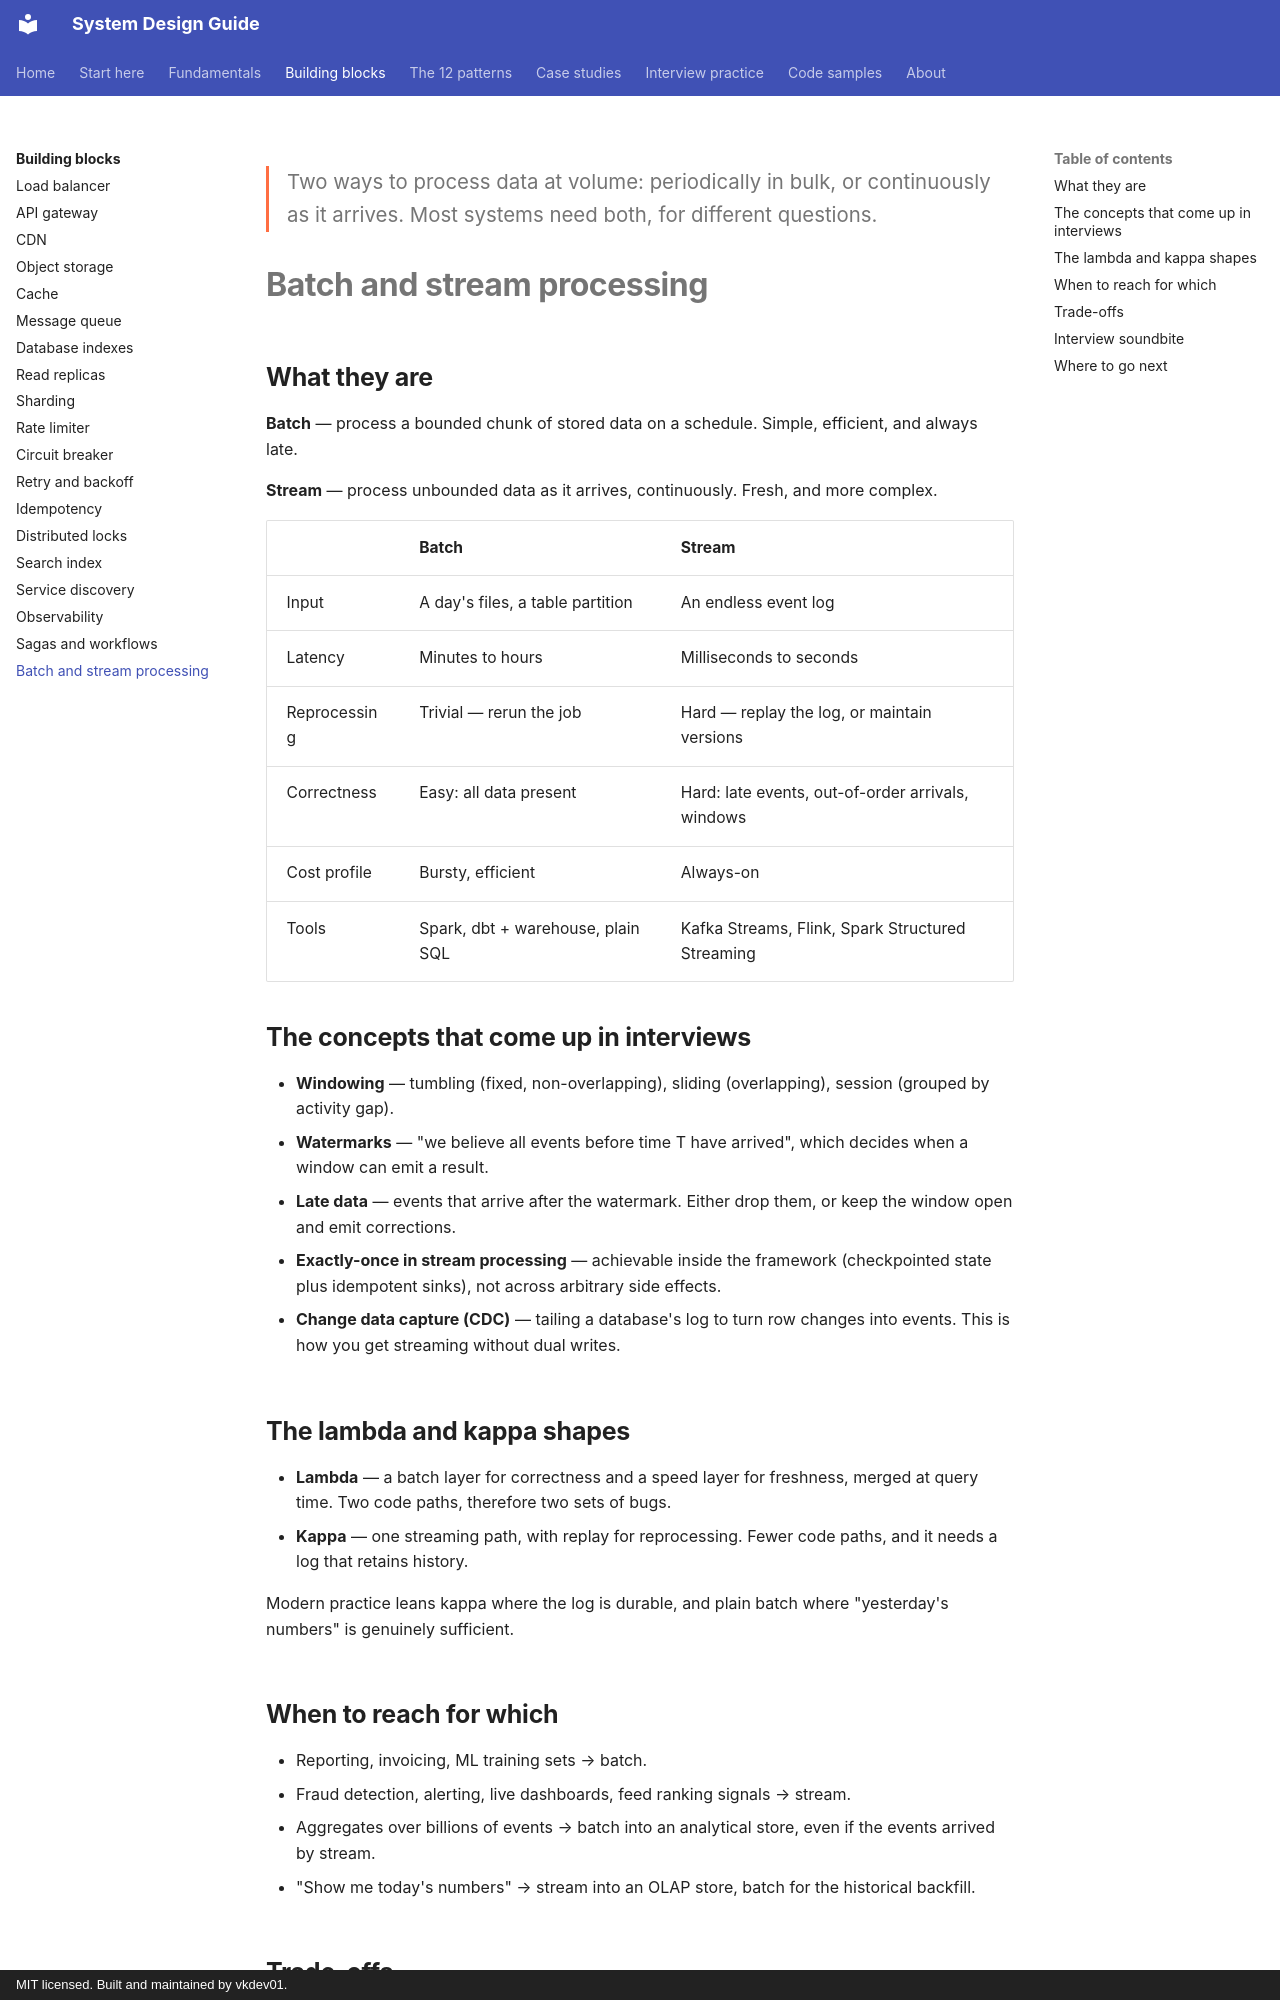

repository: vkdev01/system-design-guide · page: building-blocks/batch-and-stream/index.html · generator: mkdocs · copyright: MIT licensed. Built and maintained by vkdev01.

<p class="lead">Two ways to process data at volume: periodically in bulk, or continuously
as it arrives. Most systems need both, for different questions.</p>

# Batch and stream processing

## What they are

**Batch** — process a bounded chunk of stored data on a schedule. Simple, efficient, and
always late.

**Stream** — process unbounded data as it arrives, continuously. Fresh, and more complex.

| | Batch | Stream |
| --- | --- | --- |
| Input | A day's files, a table partition | An endless event log |
| Latency | Minutes to hours | Milliseconds to seconds |
| Reprocessing | Trivial — rerun the job | Hard — replay the log, or maintain versions |
| Correctness | Easy: all data present | Hard: late events, out-of-order arrivals, windows |
| Cost profile | Bursty, efficient | Always-on |
| Tools | Spark, dbt + warehouse, plain SQL | Kafka Streams, Flink, Spark Structured Streaming |

## The concepts that come up in interviews

- **Windowing** — tumbling (fixed, non-overlapping), sliding (overlapping), session (grouped by
  activity gap).
- **Watermarks** — "we believe all events before time T have arrived", which decides when a
  window can emit a result.
- **Late data** — events that arrive after the watermark. Either drop them, or keep the window
  open and emit corrections.
- **Exactly-once in stream processing** — achievable inside the framework (checkpointed state
  plus idempotent sinks), not across arbitrary side effects.
- **Change data capture (CDC)** — tailing a database's log to turn row changes into events.
  This is how you get streaming without dual writes.

## The lambda and kappa shapes

- **Lambda** — a batch layer for correctness and a speed layer for freshness, merged at query
  time. Two code paths, therefore two sets of bugs.
- **Kappa** — one streaming path, with replay for reprocessing. Fewer code paths, and it needs
  a log that retains history.

Modern practice leans kappa where the log is durable, and plain batch where "yesterday's
numbers" is genuinely sufficient.

## When to reach for which

- Reporting, invoicing, ML training sets → batch.
- Fraud detection, alerting, live dashboards, feed ranking signals → stream.
- Aggregates over billions of events → batch into an analytical store, even if the events
  arrived by stream.
- "Show me today's numbers" → stream into an OLAP store, batch for the historical backfill.
